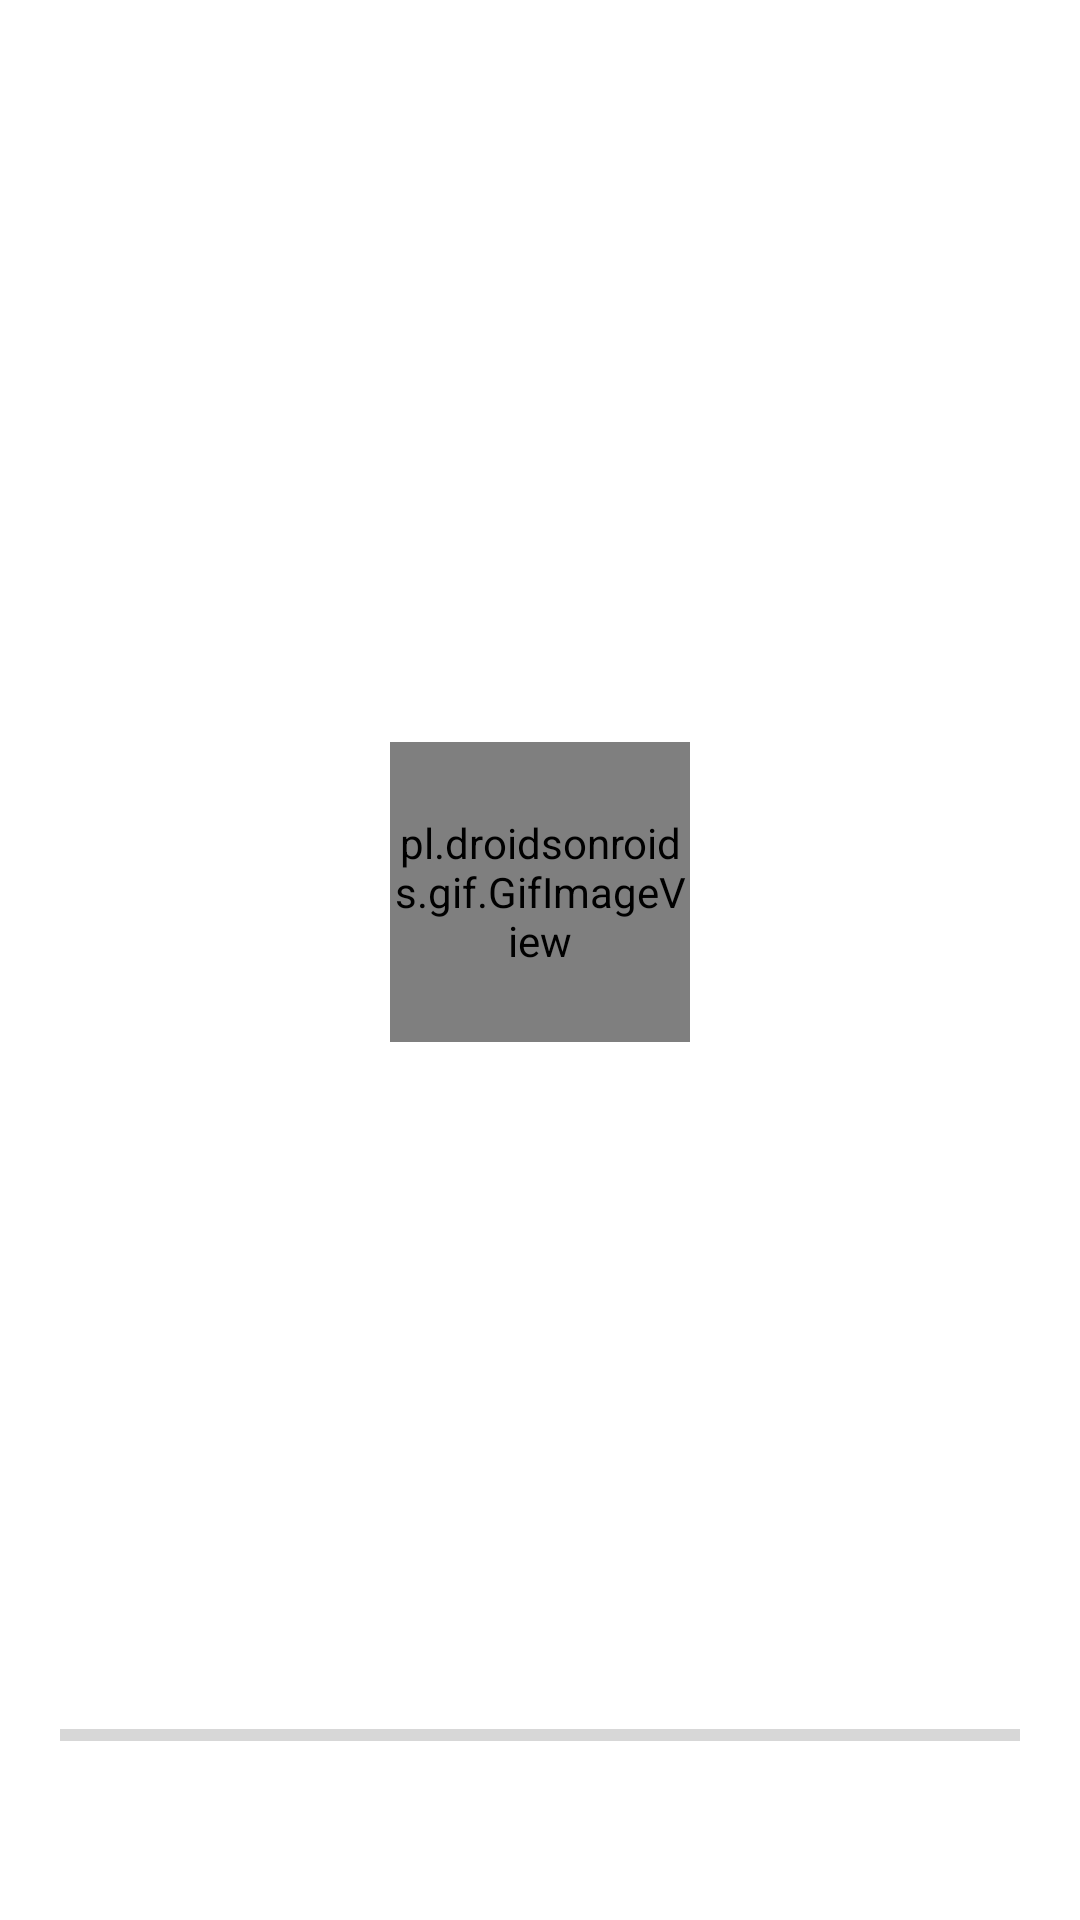

Here is an Android app screen rendered from its layout file. Give the layout XML and the strings, colors and styles it references.
<!-- AndroidManifest.xml: application theme AppTheme -->
<!-- res/layout/load_database.xml -->
<?xml version="1.0" encoding="utf-8"?>
<androidx.constraintlayout.widget.ConstraintLayout xmlns:android="http://schemas.android.com/apk/res/android"
    xmlns:app="http://schemas.android.com/apk/res-auto"
    xmlns:tools="http://schemas.android.com/tools"
    android:layout_width="wrap_content"
    android:layout_height="wrap_content"
    android:layout_gravity="center"
    android:background="@android:color/background_light"
    android:clickable="false">

    <TextView
        android:id="@+id/progressText"
        android:layout_width="wrap_content"
        android:layout_height="wrap_content"
        android:layout_marginStart="24dp"
        android:layout_marginLeft="24dp"
        android:layout_marginEnd="24dp"
        android:layout_marginRight="24dp"
        android:layout_marginBottom="24dp"
        android:textAppearance="@style/TextAppearance.MaterialComponents.Body1"
        app:layout_constraintBottom_toBottomOf="parent"
        app:layout_constraintEnd_toEndOf="parent"
        app:layout_constraintHorizontal_bias="0.5"
        app:layout_constraintStart_toStartOf="parent" />

    <ProgressBar
        android:id="@+id/progressBar"
        style="?android:attr/progressBarStyleHorizontal"
        android:layout_width="320dp"
        android:layout_height="wrap_content"
        android:layout_marginStart="24dp"
        android:layout_marginLeft="24dp"
        android:layout_marginEnd="24dp"
        android:layout_marginRight="24dp"
        android:layout_marginBottom="8dp"
        app:layout_constraintBottom_toTopOf="@+id/progressText"
        app:layout_constraintEnd_toEndOf="parent"
        app:layout_constraintHorizontal_bias="0.5"
        app:layout_constraintStart_toStartOf="parent" />

    
    
    
    
    
    
    
    
    
    
    
    
    
    
    

    
    
    
    
    
    
    
    
    

    <pl.droidsonroids.gif.GifImageView
        android:id="@+id/gifImageView"
        android:layout_width="100dp"
        android:layout_height="100dp"
        android:layout_marginTop="24dp"
        android:src="@drawable/gif3"
        app:layout_constraintBottom_toTopOf="@+id/progressBar"
        app:layout_constraintEnd_toEndOf="parent"
        app:layout_constraintHorizontal_bias="0.5"
        app:layout_constraintStart_toStartOf="parent"
        app:layout_constraintTop_toTopOf="parent" />
</androidx.constraintlayout.widget.ConstraintLayout>
<!-- resources referenced by this layout -->
<resources>
  <!-- drawable gif1: gif bitmap (drawable, 49049 bytes) -->
  <!-- drawable gif3: gif bitmap (drawable, 69927 bytes) -->
  <style name="AppTheme" parent="Theme.MaterialComponents.Light.DarkActionBar">
          
          <item name="colorPrimary">@color/colorPrimary</item>
          <item name="colorPrimaryDark">@color/colorPrimaryDark</item>
          <item name="colorAccent">@color/colorAccent</item>
      </style>
  <color name="colorPrimary">#37618B</color>
  <color name="colorPrimaryDark">#1E3C69</color>
  <color name="colorAccent">#E43C6F</color>
</resources>
